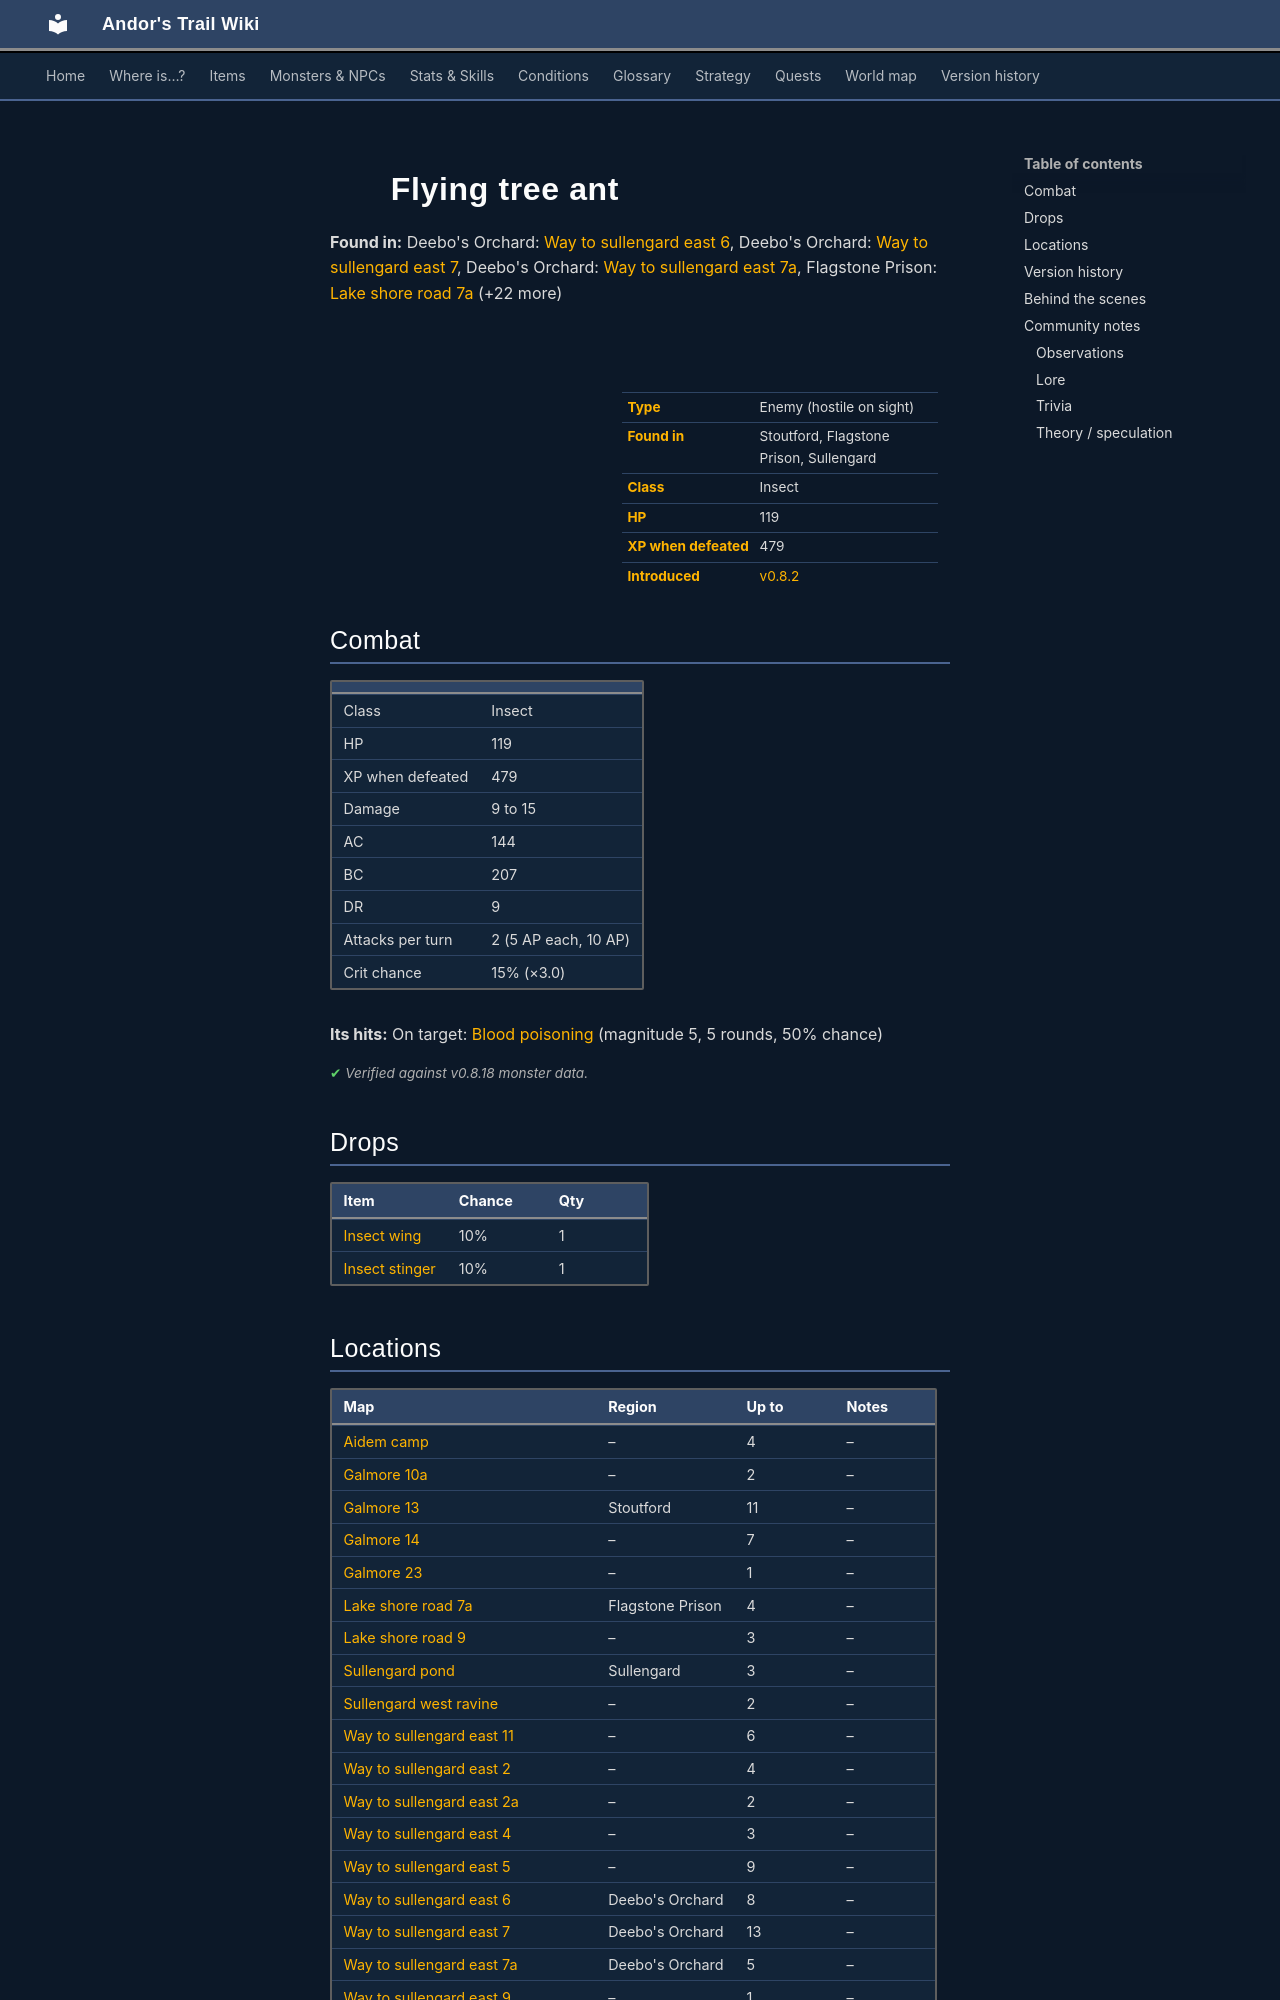

repository: asdfghjkl628/Andor-s-Trail-Wikiiii · page: monsters/flying_tree_ant/index.html · generator: mkdocs

---
description: "Flying tree ant is an enemy in Andor's Trail (insect) with 119 HP, worth 479 XP, found in Stoutford, Flagstone Prison, Sullengard. Drops: Insect wing, Insect stinger."
---

# ![](../assets/icons/monsters/monsters_omi2_5.png){ .sprite } Flying tree ant

**Found in:** Deebo's Orchard: [Way to sullengard east 6](../maps/way_to_sullengard_east6.md), Deebo's Orchard: [Way to sullengard east 7](../maps/way_to_sullengard_east7.md), Deebo's Orchard: [Way to sullengard east 7a](../maps/way_to_sullengard_east7a.md), Flagstone Prison: [Lake shore road 7a](../maps/lake_shore_road7a.md) (+22 more)

<div class="infobox" markdown>

<p class="ib-img"><img class="sprite" src="../../assets/icons/monsters/monsters_omi2_5.png" alt=""></p>

| | |
|---|---|
| **Type** | Enemy (hostile on sight) |
| **Found in** | Stoutford, Flagstone Prison, Sullengard |
| **Class** | Insect |
| **HP** | 119 |
| **XP when defeated** | 479 |
| **Introduced** | [v0.8.2](../versions/0.8.2.md) |

</div>

## Combat

| | |
|---|---|
| Class | Insect |
| HP | 119 |
| XP when defeated | 479 |
| Damage | 9 to 15 |
| AC | 144 |
| BC | 207 |
| DR | 9 |
| Attacks per turn | 2 (5 AP each, 10 AP) |
| Crit chance | 15% (×3.0) |

**Its hits:** On target: [Blood poisoning](../conditions/poison_blood.md) (magnitude 5, 5 rounds, 50% chance)


<p class="verified">Verified against v0.8.18 monster data.</p>

## Drops

| Item | Chance | Qty |
|---|---|---|
| [Insect wing](../items/insectwing.md) | 10% | 1 |
| [Insect stinger](../items/insect_stinger.md) | 10% | 1 |

## Locations

| Map | Region | Up to | Notes |
|---|---|---|---|
| [Aidem camp](../maps/aidem_camp.md) | – | 4 | – |
| [Galmore 10a](../maps/galmore_10a.md) | – | 2 | – |
| [Galmore 13](../maps/galmore_13.md) | Stoutford | 11 | – |
| [Galmore 14](../maps/galmore_14.md) | – | 7 | – |
| [Galmore 23](../maps/galmore_23.md) | – | 1 | – |
| [Lake shore road 7a](../maps/lake_shore_road7a.md) | Flagstone Prison | 4 | – |
| [Lake shore road 9](../maps/lake_shore_road_9.md) | – | 3 | – |
| [Sullengard pond](../maps/sullengard_pond.md) | Sullengard | 3 | – |
| [Sullengard west ravine](../maps/sullengard_west_ravine.md) | – | 2 | – |
| [Way to sullengard east 11](../maps/way_to_sullengard_east11.md) | – | 6 | – |
| [Way to sullengard east 2](../maps/way_to_sullengard_east2.md) | – | 4 | – |
| [Way to sullengard east 2a](../maps/way_to_sullengard_east2a.md) | – | 2 | – |
| [Way to sullengard east 4](../maps/way_to_sullengard_east4.md) | – | 3 | – |
| [Way to sullengard east 5](../maps/way_to_sullengard_east5.md) | – | 9 | – |
| [Way to sullengard east 6](../maps/way_to_sullengard_east6.md) | Deebo's Orchard | 8 | – |
| [Way to sullengard east 7](../maps/way_to_sullengard_east7.md) | Deebo's Orchard | 13 | – |
| [Way to sullengard east 7a](../maps/way_to_sullengard_east7a.md) | Deebo's Orchard | 5 | – |
| [Way to sullengard east 9](../maps/way_to_sullengard_east9.md) | – | 1 | – |
| [Way to sullengard east 9a](../maps/way_to_sullengard_east9a.md) | – | 1 | – |
| [Way to sullengard east ravine cabin](../maps/way_to_sullengard_east_ravine_cabin.md) | – | 9 | – |
| [Way to sullengard east ravine north](../maps/way_to_sullengard_east_ravine_north.md) | – | 7 | – |
| [Way to sullengard west 0](../maps/way_to_sullengard_west_0.md) | – | 10 | – |
| [Way to sullengard west 1](../maps/way_to_sullengard_west_1.md) | – | 4 | – |
| [Way to sullengard west 3](../maps/way_to_sullengard_west_3.md) | – | 4 | – |
| [Way to sullengard west 4](../maps/way_to_sullengard_west_4.md) | – | 2 | – |
| [Way to sullengard west 5](../maps/way_to_sullengard_west_5.md) | – | 4 | – |


## Version history

| Version | Change |
|---|---|
| [v0.8.2](../versions/0.8.2.md) | Added |
| [v0.8.14](../versions/0.8.14.md) | Attack cost: added (5) |

<p class="verified">Verified against v0.8.18 and every earlier release back to v0.7.0 (game data compared release by release).</p>
